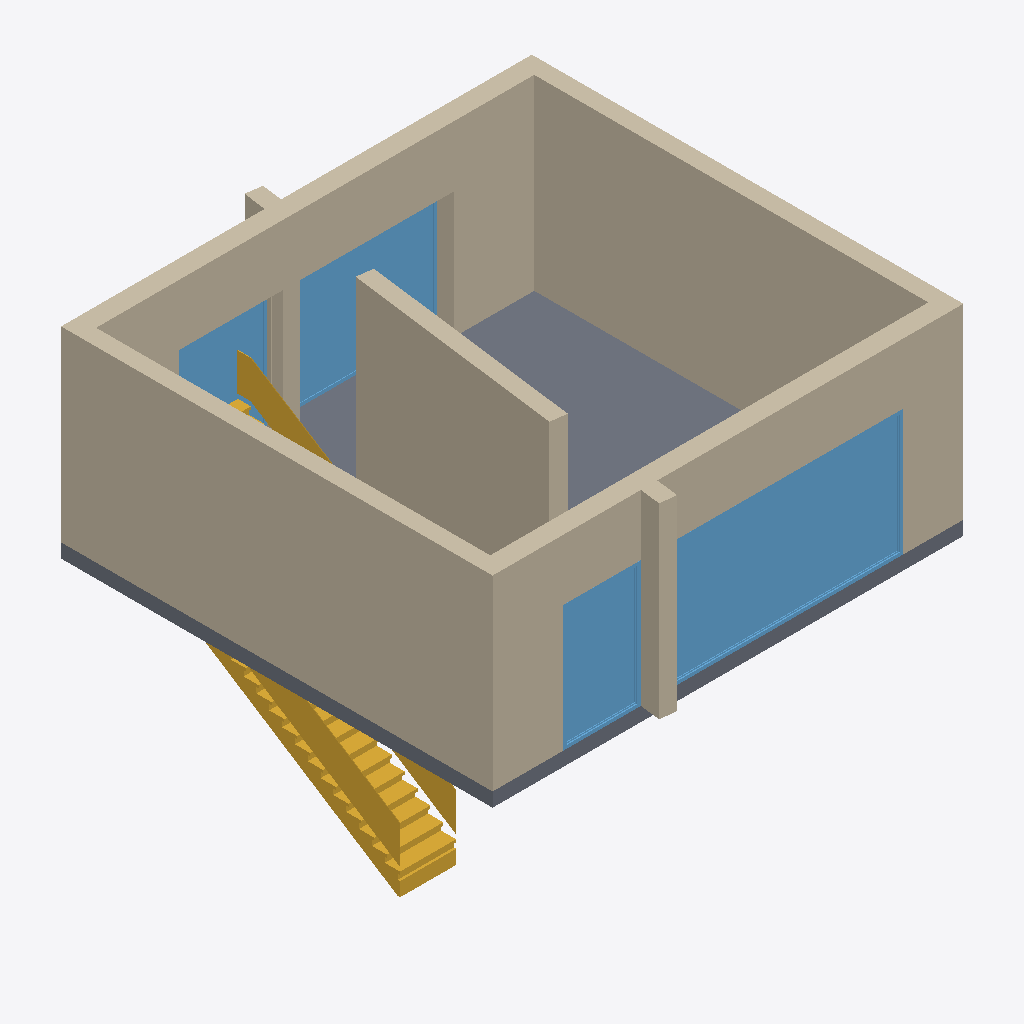
Isometric view of an IFC building model (IFC-SPF (STEP), schema IFC2X3, length unit metre), seen from the south-west, elements coloured by IFC class: 12 walls (beige), 4 windows (light blue), 2 stairs (yellow), 1 slab (grey).
Extent 10.1 m × 10.2 m × 7.3 m (x, y, z). Storeys (1): EG at 0.00 m. Elements (20): 13 IfcWallStandardCase, 4 IfcWindow, 2 IfcStair, 1 IfcSlab.

HEADER;
FILE_DESCRIPTION((''),'2;1');
FILE_NAME('','2019-07-19T12:19:28',(''),(''),'','BIMserver','');
FILE_SCHEMA(('IFC2X3'));
ENDSEC;
DATA;
#1930=IFCPROJECT('344O7vICcwH8qAEnwJDjSU',#384,'Projekt',$,$,$,$,(#1931),#1932);
#4753=IFCSITE('20FpTZCqJy2vhVJYtjuIce',#384,'Gelände',$,$,#4754,$,$,.ELEMENT.,$,$,$,$,$);
#601=IFCBUILDING('00tMo7QcxqWdIGvc4sMN2A',#384,'Ohne Titel',$,$,#1107,$,$,.ELEMENT.,$,$,$);
#602=IFCBUILDINGSTOREY('2Wk49hkHPC2hvWchm5NASJ',#384,'EG',$,$,#169,$,$,.ELEMENT.,0.0);
#468=IFCWALLSTANDARDCASE('3ydQ7OyyLBMB7S_8UaAMR1',#384,'Wand-036',$,$,#168,#6775,'FC9DA1D8-F3C5-4B58-B1DC-F887A42966C1');
#607=IFCWALLSTANDARDCASE('2$EHZ84yf4ieqEZRLMXLOg',#384,'Wand-038',$,$,#6691,#6692,'BF3918C8-13CA-44B2-8D0E-8DB55685562A');
#6096=IFCSLAB('3kiZJh895D6f9ZMpQ1TKHr',#384,'Decke-003',$,$,#6342,#6343,'EEB234EB-2091-4D1A-9263-5B3681754475',.FLOOR.);
#3582=IFCWALLSTANDARDCASE('0Q39gRGBn2LhXD4XGEqpJI',#384,'Wand-041',$,$,#3583,#2360,'1A0C9A9B-40BC-4256-B84D-12140ED334D2');
#997=IFCWINDOW('14_ZeaNsPDBwFOPqfa6LoN',#384,'Fenster-022',$,$,#5075,#2343,'44FA3A24-5F66-4D2F-A3D8-674A64195C97',2.7,5.261);
#1022=IFCWALLSTANDARDCASE('3o2qCVsBnAjfE23c6zt5PV',#384,'Wand-049',$,$,#4935,#2748,'F20B431F-D8BC-4AB6-9382-0E61BDDC565F');
#3265=IFCWALLSTANDARDCASE('3Lcy2GymX6rxj0UdYTfEmV',#384,'Wand-050',$,$,#444,#3951,'D59BC090-F308-46D7-BB40-7A789DA4EC1F');
#606=IFCWALLSTANDARDCASE('3imLPvsvL0kBjvcpsPuSwt',#384,'Wand-031',$,$,#3756,#3757,'ECC15679-DB95-40B8-BB79-9B3D99E1CEB7');
#733=IFCSTAIR('1pL5MW5R13shxSA0zvoOut',#384,'Treppe-007',$,$,#7095,#5865,'735455A0-15B0-43DA-BEDC-280F79C98E37',.NOTDEFINED.);
#2823=IFCWALLSTANDARDCASE('0RWiUgeHD5eR2Q1p6JCv98',#384,'Wand-034',$,$,#4811,#5976,'1B82C7AA-A113-45A1-B09A-[number]');
#5284=IFCWALLSTANDARDCASE('2MAVbBPt9BoRMqvB3p8Kad',#384,'Wand-037',$,$,#6697,#2544,'9629F94B-6772-4BC9-B5B4-E4B0F3214927');
#2803=IFCWINDOW('0N8sHuCXv4Ju1HYhj$WTUK',#384,'Fenster-017',$,$,#3423,#2142,'[number]-321E-444F-8051-8ABB7F81D794',2.7,3.293);
#759=IFCWINDOW('1UiIlCHFfABgQUcHrX8qCe',#384,'Fenster-019',$,$,#7952,#2117,'5EB12BCC-44FA-4A2E-A69E-991D61234328',2.7,1.657);
#3866=IFCWALLSTANDARDCASE('2RsHFOgAD8pxj3wxD8m9BB',#384,'Wand-040',$,$,#420,#3936,'9BD913D8-A8A3-48CF-BB43-EBB348C092CB');
#898=IFCWALLSTANDARDCASE('1O0xKuilv42AQ$cMmG1YIM',#384,'Wand-044',$,$,#7972,#5986,'5803B538-B2FE-4408-A6BF-996C10062496');
#1259=IFCWINDOW('10niAZM313KQ3yo98O1Mi4',#384,'Fenster-023',$,$,#3433,#3434,'40C6C2A3-[number]-A0FC-C89218056B04',2.7,2.223);
#897=IFCWALLSTANDARDCASE('2C0pwFPFr0lBLm35jRrIkv',#384,'Wand-045',$,$,#3773,#3774,'8C033E8F-64FD-40BC-B570-0C5B5BD52BB9');
#3286=IFCSTAIR('2C5P20A2H8sxDKnlcooULW',#384,'Treppe-004',$,$,#5183,#7102,'8C159080-2824-48DB-B354-C6F9B2C9E560',.NOTDEFINED.);
#3100=IFCWALLSTANDARDCASE('37nvz1OAv96Ax6NMSjjS7a',#384,'Wand-039',$,$,#6766,#6344,'C7C79F41-60AE-4918-AEC6-5D672DB5C1E4');
ENDSEC;